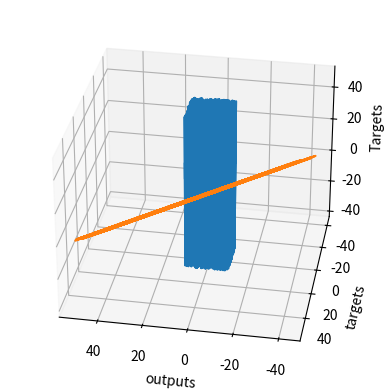

Reproduce this figure in Python.
# We must always import the relevant libraries for our problem at hand. NumPy is a must for this example.
import numpy as np

# matplotlib and mpl_toolkits are not necessary. We employ them for the sole purpose of visualizing the results.  
import matplotlib.pyplot as plt
from mpl_toolkits.mplot3d import Axes3D

# First, we should declare a variable containing the size of the training set we want to generate.
observations = 1000

# We will work with two variables as inputs. You can think about them as x1 and x2 in our previous examples.
# We have picked x and z, since it is easier to differentiate them.
# We generate them randomly, drawing from an uniform distribution. There are 3 arguments of this method (low, high, size).
# The size of xs and zs is observations by 1. In this case: 1000 x 1.
xs = np.random.uniform(low=-10, high=10, size=(observations,1))
zs = np.random.uniform(-10, 10, (observations,1))

# Combine the two dimensions of the input into one input matrix. 
# This is the X matrix from the linear model y = x*w + b.
# column_stack is a Numpy method, which combines two vectors into a matrix. Alternatives are stack, dstack, hstack, etc.
inputs = np.column_stack((xs,zs))

# Check if the dimensions of the inputs are the same as the ones we defined in the linear model lectures. 
# They should be n x k, where n is the number of observations, and k is the number of variables, so 1000 x 2.
print (inputs.shape)

# We want to "make up" a function, use the ML methodology, and see if the algorithm has learned it.
# We add a small random noise to the function i.e. f(x,z) = 2x - 3z + 5 + <small noise>
noise = np.random.uniform(-1, 1, (observations,1))

# Produce the targets according to the f(x,z) = 2x - 3z + 5 + noise definition.
# In this way, we are basically saying: the weights should be 2 and -3, while the bias is 5.
targets = 2*xs - 3*zs + 5 + noise

# Check the shape of the targets just in case. It should be n x m, where m is the number of output variables, so 1000 x 1.
print (targets.shape)

# In order to use the 3D plot, the objects should have a certain shape, so we reshape the targets.
# The proper method to use is reshape and takes as arguments the dimensions in which we want to fit the object.
targets = targets.reshape(observations,)

# Plotting according to the conventional matplotlib.pyplot syntax

# Declare the figure
fig = plt.figure()

# A method allowing us to create the 3D plot
ax = fig.add_subplot(111, projection='3d')

# Choose the axes.
ax.plot(xs, zs, targets)

# Set labels
ax.set_xlabel('xs')
ax.set_ylabel('zs')
ax.set_zlabel('Targets')

# You can fiddle with the azim parameter to plot the data from different angles. Just change the value of azim=100
# to azim = 0 ; azim = 200, or whatever. Check and see what happens.
ax.view_init(azim=100)

# So far we were just describing the plot. This method actually shows the plot. 
plt.show()

# We reshape the targets back to the shape that they were in before plotting.
# This reshaping is a side-effect of the 3D plot. Sorry for that.
targets = targets.reshape(observations,1)

# We will initialize the weights and biases randomly in some small initial range.
# init_range is the variable that will measure that.
# You can play around with the initial range, but we don't really encourage you to do so.
# High initial ranges may prevent the machine learning algorithm from learning.
init_range = 0.1

# Weights are of size k x m, where k is the number of input variables and m is the number of output variables
# In our case, the weights matrix is 2x1 since there are 2 inputs (x and z) and one output (y)
weights = np.random.uniform(low=-init_range, high=init_range, size=(2, 1))

# Biases are of size 1 since there is only 1 output. The bias is a scalar.
biases = np.random.uniform(low=-init_range, high=init_range, size=1)

#Print the weights to get a sense of how they were initialized.
print (weights)
print (biases)

# Set some small learning rate (denoted eta in the lecture). 
# 0.02 is going to work quite well for our example. Once again, you can play around with it.
# It is HIGHLY recommended that you play around with it.
learning_rate = 0.02

# We iterate over our training dataset 100 times. That works well with a learning rate of 0.02.
# The proper number of iterations is something we will talk about later on, but generally
# a lower learning rate would need more iterations, while a higher learning rate would need less iterations
# keep in mind that a high learning rate may cause the loss to diverge to infinity, instead of converge to 0.
for i in range (100):
    
    # This is the linear model: y = xw + b equation
    outputs = np.dot(inputs,weights) + biases
    # The deltas are the differences between the outputs and the targets
    # Note that deltas here is a vector 1000 x 1
    deltas = outputs - targets
        
    # We are considering the L2-norm loss, but divided by 2, so it is consistent with the lectures.
    # Moreover, we further divide it by the number of observations.
    # This is simple rescaling by a constant. We explained that this doesn't change the optimization logic,
    # as any function holding the basic property of being lower for better results, and higher for worse results
    # can be a loss function.
    loss = np.sum(deltas ** 2) / 2 / observations
    
    # We print the loss function value at each step so we can observe whether it is decreasing as desired.
    print (loss)
    
    # Another small trick is to scale the deltas the same way as the loss function
    # In this way our learning rate is independent of the number of samples (observations).
    # Again, this doesn't change anything in principle, it simply makes it easier to pick a single learning rate
    # that can remain the same if we change the number of training samples (observations).
    # You can try solving the problem without rescaling to see how that works for you.
    deltas_scaled = deltas / observations
    
    # Finally, we must apply the gradient descent update rules from the relevant lecture.
    # The weights are 2x1, learning rate is 1x1 (scalar), inputs are 1000x2, and deltas_scaled are 1000x1
    # We must transpose the inputs so that we get an allowed operation.
    weights = weights - learning_rate * np.dot(inputs.T,deltas_scaled)
    biases = biases - learning_rate * np.sum(deltas_scaled)
    
    # The weights are updated in a linear algebraic way (a matrix minus another matrix)
    # The biases, however, are just a single number here, so we must transform the deltas into a scalar.
    # The two lines are both consistent with the gradient descent methodology. 

# We print the weights and the biases, so we can see if they have converged to what we wanted.
# When declared the targets, following the f(x,z), we knew the weights should be 2 and -3, while the bias: 5.
print (weights, biases)

# Note that they may be convergING. So more iterations are needed.

# We print the outputs and the targets in order to see if they have a linear relationship.
# Again, that's not needed. Moreover, in later lectures, that would not even be possible.
plt.plot(outputs,targets)
plt.xlabel('outputs')
plt.ylabel('targets')
plt.show()